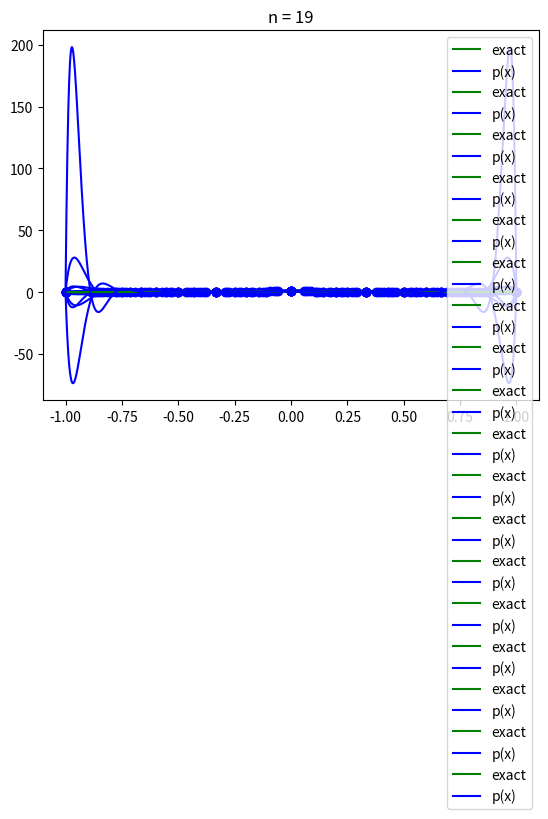

This figure's Python source:
# HW7 / Lab7 repeat, Q1

import numpy as np
import numpy.linalg as la
import matplotlib.pyplot as plt

np.set_printoptions(precision=10)

def driver():
# run the stuff

    # Q1
    a,b = (-1,1)
    nEvals = 1001
    for n in range(2,20):
        vanderMonde(a,b,n,nEvals)
    
    return

def testVandy(fVals,p_x,iPts):
# checks that p(xi) = f(xi) for all i

    print([p_x(iPt) for iPt in iPts])
    print(fVals)
    return

def vanderMonde(a,b,n,nEval):#(a,b,n,iPts,f):
# constructs interpolation polynomial, p(x), using
# VanderMonde matrix
# Inputs:
#     (a,b)   : interval
#     n       : number of iterpolation points
#     iPts    : interpolation points
#     f       : actual function
# Outputs:
#     pVals   : p(x) values

# inital data
    xVals = np.linspace(a,b,nEval)
    f = lambda x: 1.0/(1.0 + (10.0*x)**2)
    iPts = np.linspace(a,b,n)
    
# make y vector
    fVals = [f(iPt) for iPt in iPts]

# construct V
    V = np.ones((n,n))
    for ii in range(n):
        for jj in range(n-1):
            V[ii,jj] = iPts[ii]**(n-1-jj)            

# invert V and solve for c
# also define p(x)
    cVals = la.inv(V) @ fVals
    p = lambda x: sum(c*(x**(n-1-ii)) for c,ii in zip(cVals,range(n)))
    #testVandy(fVals,p,iPts)

# use c to determine p(x) values

    pVals = [p(x) for x in xVals]

# plot results

    plt.plot(iPts,f(iPts),'bo')
    plt.plot(xVals,f(xVals),'g-',label='exact')
    plt.plot(xVals,p(xVals),'b-',label='p(x)')
    plt.title('n = ' + str(n))
    plt.legend()
    plt.savefig('vandyN_'+str(n))
    plt.show()

driver()